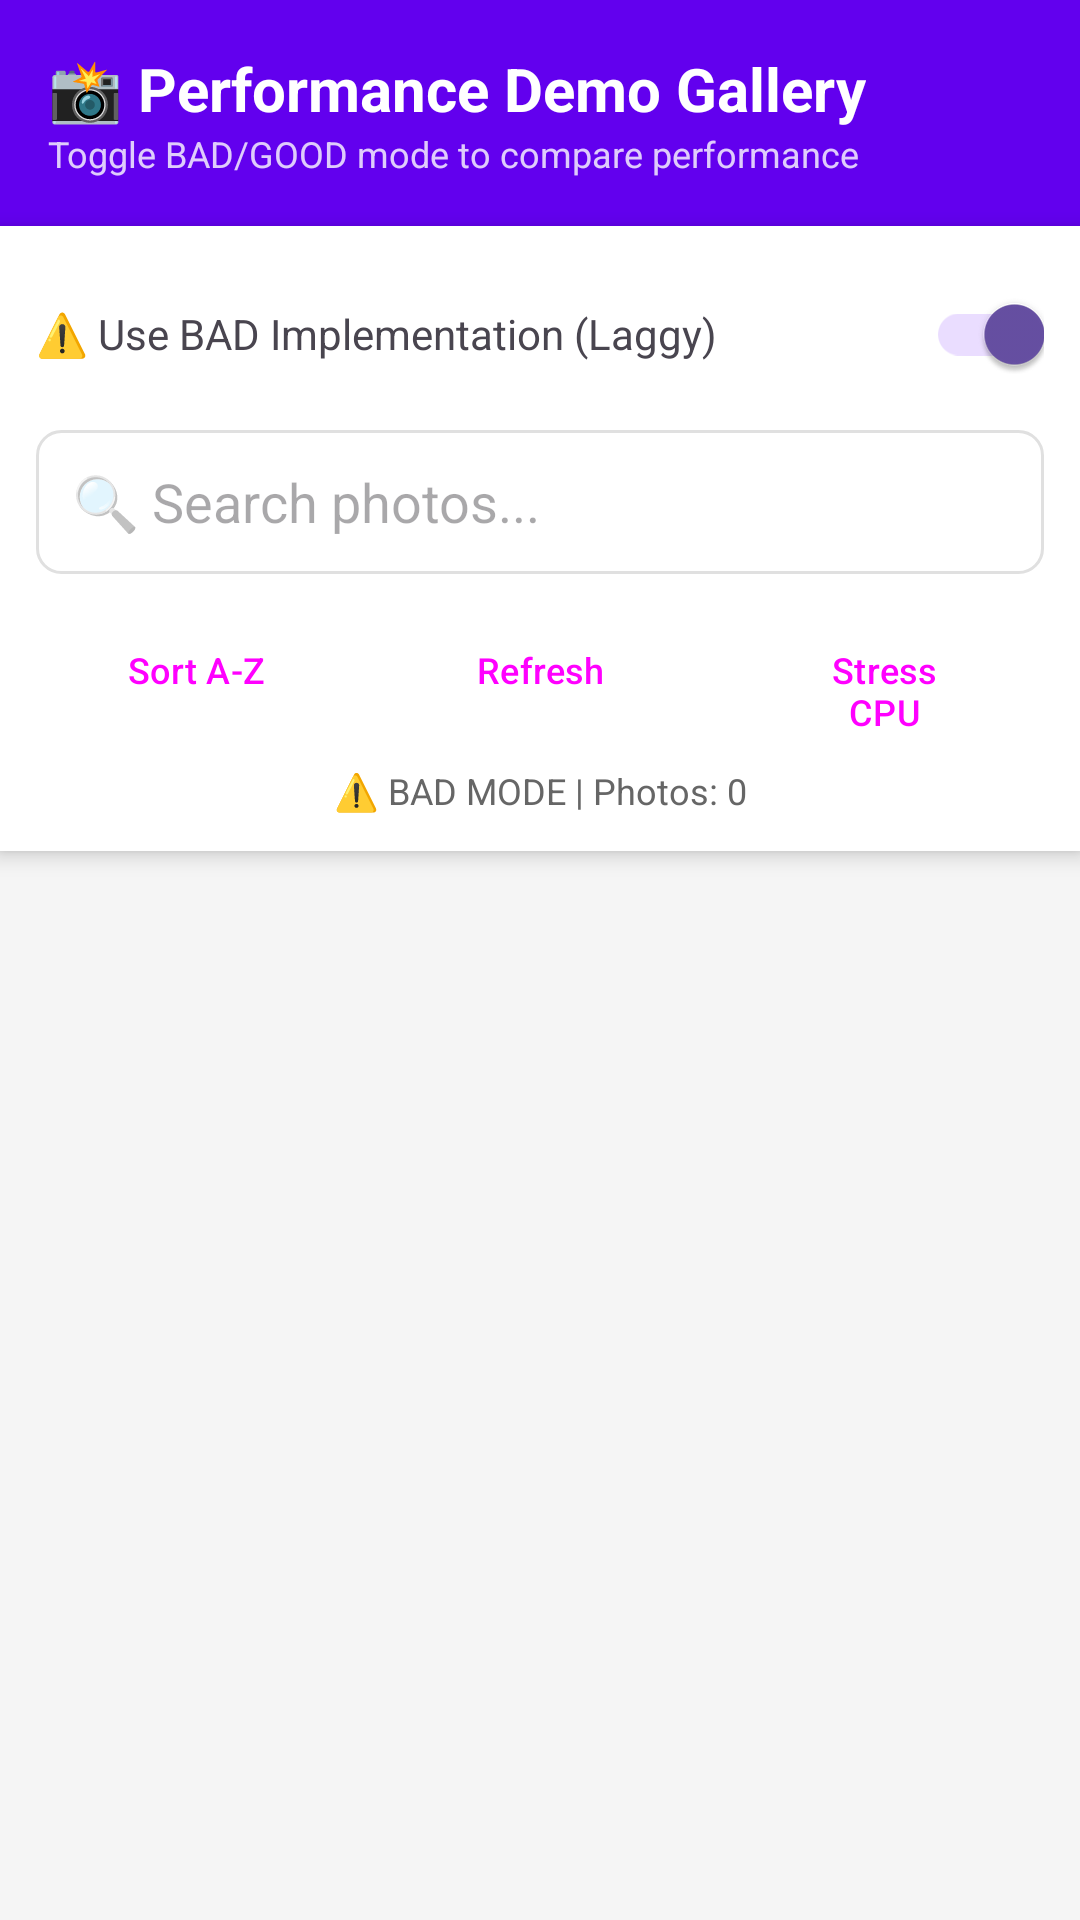

Reconstruct the res/layout file that produces this screen, plus the resources it refers to.
<!-- AndroidManifest.xml: application theme Theme.MobileGiuaKy -->
<!-- res/layout/activity_main.xml -->
<?xml version="1.0" encoding="utf-8"?>
<LinearLayout xmlns:android="http://schemas.android.com/apk/res/android"
    xmlns:app="http://schemas.android.com/apk/res-auto"
    xmlns:tools="http://schemas.android.com/tools"
    android:id="@+id/main"
    android:layout_width="match_parent"
    android:layout_height="match_parent"
    android:orientation="vertical"
    android:background="#F5F5F5"
    tools:context=".MainActivity">

    
    <LinearLayout
        android:layout_width="match_parent"
        android:layout_height="wrap_content"
        android:orientation="vertical"
        android:background="@color/design_default_color_primary"
        android:padding="16dp">

        <TextView
            android:layout_width="wrap_content"
            android:layout_height="wrap_content"
            android:text="📸 Performance Demo Gallery"
            android:textSize="20sp"
            android:textColor="@android:color/white"
            android:textStyle="bold" />

        <TextView
            android:layout_width="wrap_content"
            android:layout_height="wrap_content"
            android:text="Toggle BAD/GOOD mode to compare performance"
            android:textSize="12sp"
            android:textColor="@android:color/white"
            android:alpha="0.8" />
    </LinearLayout>

    
    <LinearLayout
        android:layout_width="match_parent"
        android:layout_height="wrap_content"
        android:orientation="vertical"
        android:padding="12dp"
        android:background="@android:color/white"
        android:elevation="4dp">

        
        <LinearLayout
            android:layout_width="match_parent"
            android:layout_height="wrap_content"
            android:orientation="horizontal"
            android:gravity="center_vertical">

            <TextView
                android:layout_width="0dp"
                android:layout_height="wrap_content"
                android:layout_weight="1"
                android:text="⚠️ Use BAD Implementation (Laggy)"
                android:textSize="14sp" />

            <androidx.appcompat.widget.SwitchCompat
                android:id="@+id/switchBadMode"
                android:layout_width="wrap_content"
                android:layout_height="wrap_content"
                android:checked="true" />
        </LinearLayout>

        
        <EditText
            android:id="@+id/etSearch"
            android:layout_width="match_parent"
            android:layout_height="48dp"
            android:layout_marginTop="8dp"
            android:background="@drawable/edit_text_bg"
            android:hint="🔍 Search photos..."
            android:paddingStart="12dp"
            android:paddingEnd="12dp"
            android:inputType="text"
            android:singleLine="true" />

        
        <LinearLayout
            android:layout_width="match_parent"
            android:layout_height="wrap_content"
            android:orientation="horizontal"
            android:layout_marginTop="8dp">

            <Button
                android:id="@+id/btnSort"
                android:layout_width="0dp"
                android:layout_height="wrap_content"
                android:layout_weight="1"
                android:text="Sort A-Z"
                android:textSize="12sp"
                android:layout_marginEnd="4dp"
                style="@style/Widget.Material3.Button.TonalButton" />

            <Button
                android:id="@+id/btnRefresh"
                android:layout_width="0dp"
                android:layout_height="wrap_content"
                android:layout_weight="1"
                android:text="Refresh"
                android:textSize="12sp"
                android:layout_marginStart="4dp"
                android:layout_marginEnd="4dp"
                style="@style/Widget.Material3.Button.TonalButton" />

            <Button
                android:id="@+id/btnStressCpu"
                android:layout_width="0dp"
                android:layout_height="wrap_content"
                android:layout_weight="1"
                android:text="Stress CPU"
                android:textSize="12sp"
                android:layout_marginStart="4dp"
                style="@style/Widget.Material3.Button.TonalButton"
                android:backgroundTint="#FF5722" />
        </LinearLayout>

        
        <TextView
            android:id="@+id/tvStatus"
            android:layout_width="match_parent"
            android:layout_height="wrap_content"
            android:layout_marginTop="8dp"
            android:text="⚠️ BAD MODE | Photos: 0"
            android:textSize="12sp"
            android:textColor="#666666"
            android:gravity="center" />
    </LinearLayout>

    
    <ProgressBar
        android:id="@+id/progressBar"
        android:layout_width="wrap_content"
        android:layout_height="wrap_content"
        android:layout_gravity="center"
        android:layout_marginTop="16dp"
        android:visibility="gone" />

    
    <androidx.recyclerview.widget.RecyclerView
        android:id="@+id/recyclerView"
        android:layout_width="match_parent"
        android:layout_height="0dp"
        android:layout_weight="1"
        android:padding="8dp"
        android:clipToPadding="false"
        tools:listitem="@layout/item_photo" />

</LinearLayout>
<!-- res/layout/item_photo.xml (included above) -->
<?xml version="1.0" encoding="utf-8"?>
<androidx.cardview.widget.CardView xmlns:android="http://schemas.android.com/apk/res/android"
    xmlns:app="http://schemas.android.com/apk/res-auto"
    xmlns:tools="http://schemas.android.com/tools"
    android:id="@+id/cardView"
    android:layout_width="match_parent"
    android:layout_height="wrap_content"
    android:layout_margin="8dp"
    app:cardCornerRadius="12dp"
    app:cardElevation="4dp"
    android:foreground="?android:attr/selectableItemBackground"
    android:clickable="true"
    android:focusable="true">

    <LinearLayout
        android:layout_width="match_parent"
        android:layout_height="wrap_content"
        android:orientation="horizontal"
        android:padding="12dp">

        
        <ImageView
            android:id="@+id/ivPhoto"
            android:layout_width="100dp"
            android:layout_height="100dp"
            android:scaleType="centerCrop"
            android:background="#E0E0E0"
            tools:src="@drawable/ic_launcher_foreground"
            android:contentDescription="Photo thumbnail" />

        
        <LinearLayout
            android:layout_width="0dp"
            android:layout_height="wrap_content"
            android:layout_weight="1"
            android:orientation="vertical"
            android:layout_marginStart="12dp">

            <TextView
                android:id="@+id/tvTitle"
                android:layout_width="match_parent"
                android:layout_height="wrap_content"
                android:textSize="16sp"
                android:textStyle="bold"
                android:textColor="#212121"
                android:maxLines="2"
                android:ellipsize="end"
                tools:text="Photo Title" />

            <TextView
                android:id="@+id/tvDescription"
                android:layout_width="match_parent"
                android:layout_height="wrap_content"
                android:layout_marginTop="4dp"
                android:textSize="13sp"
                android:textColor="#666666"
                android:maxLines="3"
                android:ellipsize="end"
                tools:text="Photo description goes here..." />

            <TextView
                android:id="@+id/tvFileSize"
                android:layout_width="match_parent"
                android:layout_height="wrap_content"
                android:layout_marginTop="8dp"
                android:textSize="11sp"
                android:textColor="#999999"
                tools:text="Size: 1024 KB" />

        </LinearLayout>

    </LinearLayout>

</androidx.cardview.widget.CardView>
<!-- resources referenced by this layout -->
<resources>
  <!-- drawable edit_text_bg (drawable) -->
  <?xml version="1.0" encoding="utf-8"?>
  <shape xmlns:android="http://schemas.android.com/apk/res/android"
      android:shape="rectangle">
      
      <solid android:color="#FFFFFF" />
      <stroke 
          android:width="1dp" 
          android:color="#E0E0E0" />
      <corners android:radius="8dp" />
      <padding 
          android:left="8dp"
          android:top="4dp"
          android:right="8dp"
          android:bottom="4dp" />
      
  </shape>
  <style name="Theme.MobileGiuaKy" parent="Base.Theme.MobileGiuaKy" />
  <style name="Base.Theme.MobileGiuaKy" parent="Theme.Material3.DayNight.NoActionBar">
          
          
      </style>
</resources>
